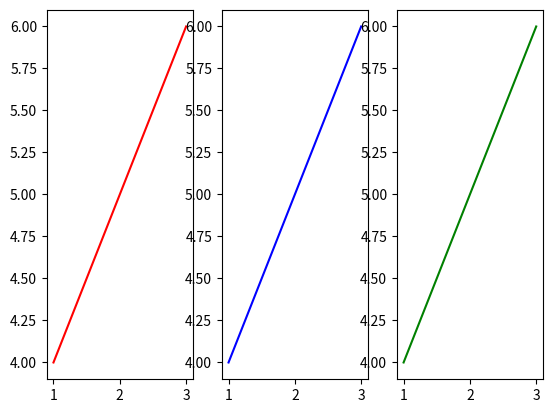

This figure's Python source:
# -*- coding: utf-8 -*- 
# @Time : 2022/9/29 16:50 
# [redacted]
# @File : xtest.py

import numpy as np
import matplotlib.pyplot as plt

fig, (ax1, ax2, ax3) = plt.subplots(nrows=1, ncols=3) # two axes on figure
max_1_season=[1,2,3]
base_1_season=[4,5,6]
ax1.plot(max_1_season, base_1_season,'r')
ax2.plot(max_1_season, base_1_season, 'b')
ax3.plot(max_1_season, base_1_season, 'g')

plt.savefig('plot.png', dpi=600)
plt.show()